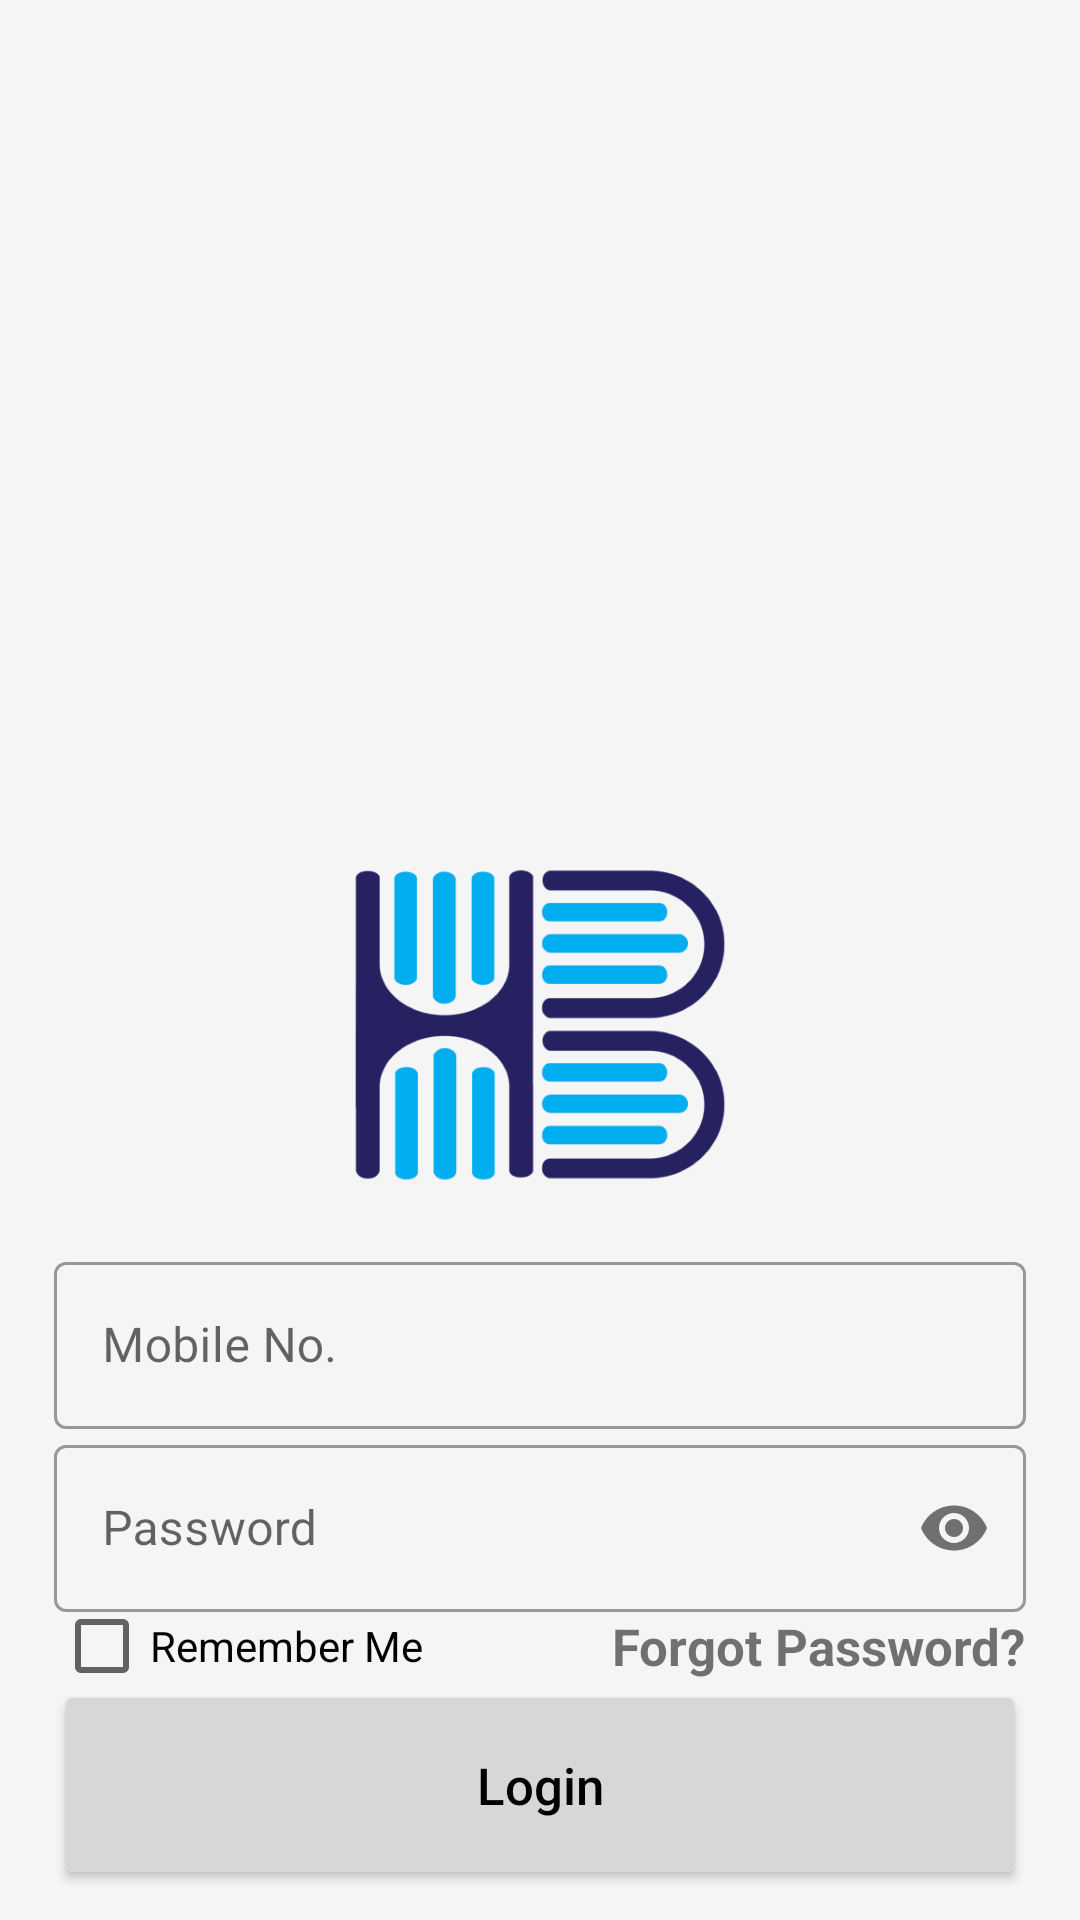

Android layout source for this screen:
<!-- AndroidManifest.xml: application theme Theme.HBSYNC -->
<!-- res/layout/activity_login.xml -->
<?xml version="1.0" encoding="utf-8"?>
<androidx.constraintlayout.widget.ConstraintLayout
    xmlns:android="http://schemas.android.com/apk/res/android"
    xmlns:app="http://schemas.android.com/apk/res-auto"
    xmlns:tools="http://schemas.android.com/tools"
    android:layout_width="match_parent"
    android:layout_height="match_parent"
    android:background="@color/whitesmoke"
    tools:context="com.sikhreader.srmulti.LoginActivity">

    <TextView
        android:id="@+id/password_reset_text"
        android:layout_width="wrap_content"
        android:layout_height="wrap_content"
        android:text="Success: Password reset link has been sent to your e-mail address."
        android:textColor="@color/black"
        android:textSize="27dp"
        android:visibility="invisible" />

    <ImageView
        android:id="@+id/logon_app_logo"
        android:layout_width="0dp"
        android:layout_height="0dp"
        android:layout_centerHorizontal="true"
        android:src="@drawable/applogo"
        app:layout_constraintDimensionRatio="h,3:1"
        app:layout_constraintEnd_toStartOf="@id/guideline29"
        app:layout_constraintStart_toStartOf="@id/guideline28"
        android:layout_marginBottom="20dp"
        app:layout_constraintBottom_toTopOf="@id/login_phone_number_input_lay" />

    <com.google.android.material.textfield.TextInputLayout
        android:id="@+id/login_phone_number_input_lay"
        style="@style/Widget.MaterialComponents.TextInputLayout.OutlinedBox"
        android:layout_width="0dp"
        android:layout_height="wrap_content"
        android:hint="Mobile No."
        app:layout_constraintEnd_toStartOf="@id/guideline29"
        app:layout_constraintStart_toStartOf="@id/guideline28"
        app:layout_constraintBottom_toTopOf="@id/login_password_input_lay">

        <com.google.android.material.textfield.TextInputEditText
            android:id="@+id/login_phone_number_input"
            android:layout_width="match_parent"
            android:layout_height="wrap_content" />
    </com.google.android.material.textfield.TextInputLayout>

    <com.google.android.material.textfield.TextInputLayout
        android:id="@+id/login_password_input_lay"
        style="@style/Widget.MaterialComponents.TextInputLayout.OutlinedBox"
        android:layout_width="0dp"
        android:layout_height="wrap_content"
        android:hint="Password"
        app:passwordToggleEnabled="true"
        app:layout_constraintEnd_toStartOf="@id/guideline29"
        app:layout_constraintStart_toStartOf="@id/guideline28"
        app:layout_constraintBottom_toTopOf="@id/forgot_password_link">

        <com.google.android.material.textfield.TextInputEditText
            android:id="@+id/login_password_input"
            android:layout_width="match_parent"
            android:inputType="textPassword"
            app:endIconMode="password_toggle"
            android:layout_height="wrap_content" />
    </com.google.android.material.textfield.TextInputLayout>

    <CheckBox
        android:id="@+id/remember_me"
        android:layout_width="wrap_content"
        android:layout_height="wrap_content"
        android:text="Remember Me"
        app:layout_constraintBottom_toTopOf="@id/login_btn"
        app:layout_constraintStart_toStartOf="@id/guideline28"
        app:layout_constraintTop_toBottomOf="@+id/login_password_input_lay" />


    <TextView
        android:id="@+id/forgot_password_link"
        android:layout_width="wrap_content"
        android:layout_height="wrap_content"
        android:text="Forgot Password?"
        android:textSize="17dp"
        android:textStyle="bold"
        app:layout_constraintBottom_toTopOf="@id/login_btn"
        app:layout_constraintEnd_toStartOf="@+id/guideline29"/>

    <Button
        android:id="@+id/login_btn"
        android:layout_width="0dp"
        android:layout_height="70dp"
        android:text="Login"
        android:layout_marginBottom="10dp"
        android:textAllCaps="false"
        android:textColor="@color/SolidButtonTextColor"
        android:textSize="17dp"
        app:layout_constraintEnd_toEndOf="@id/guideline29"
        app:layout_constraintStart_toStartOf="@id/guideline28"
        app:layout_constraintBottom_toBottomOf="parent"/>



    <androidx.constraintlayout.widget.Guideline
        android:id="@+id/guideline27"
        android:layout_width="wrap_content"
        android:layout_height="wrap_content"
        android:orientation="horizontal"
        app:layout_constraintGuide_percent=".15" />

    <androidx.constraintlayout.widget.Guideline
        android:id="@+id/guideline28"
        android:layout_width="wrap_content"
        android:layout_height="wrap_content"
        android:orientation="vertical"
        app:layout_constraintGuide_percent="@dimen/left_vertical_guideline" />

    <androidx.constraintlayout.widget.Guideline
        android:id="@+id/guideline29"
        android:layout_width="wrap_content"
        android:layout_height="wrap_content"
        android:orientation="vertical"
        app:layout_constraintGuide_percent="@dimen/right_vertical_guideline" />
</androidx.constraintlayout.widget.ConstraintLayout>
<!-- resources referenced by this layout -->
<resources>
  <color name="SolidButtonTextColor">#000000</color>
  <color name="black">#000000</color>
  <color name="whitesmoke">#F5F5F5</color>
  <dimen name="left_vertical_guideline">.05</dimen>
  <dimen name="right_vertical_guideline">.95</dimen>
  <!-- drawable applogo: png bitmap (drawable, 24023 bytes) -->
  <style name="Theme.HBSYNC" parent="Base.Theme.HBSYNC" />
  <style name="Base.Theme.HBSYNC" parent="Theme.MaterialComponents.Light.NoActionBar">
          
          <item name="colorPrimary">@color/blue</item>
          <item name="colorPrimaryVariant">#3F51B5</item>
          <item name="colorOnPrimary">@color/Coral</item>
          
          <item name="colorSecondary">@color/skyblue</item>
          <item name="colorSecondaryVariant">@color/Teal</item>
          <item name="colorOnSecondary">@color/black</item>
  
          
          <item name="android:statusBarColor">@color/lightblue</item>
          <item name="android:windowLightStatusBar">true</item>
  
          
      </style>
  <color name="blue">#0000FF</color>
  <color name="Coral">#FF7F50</color>
  <color name="skyblue">#87CEEB</color>
  <color name="Teal">#008080</color>
  <color name="lightblue">#ADD8E6</color>
</resources>
